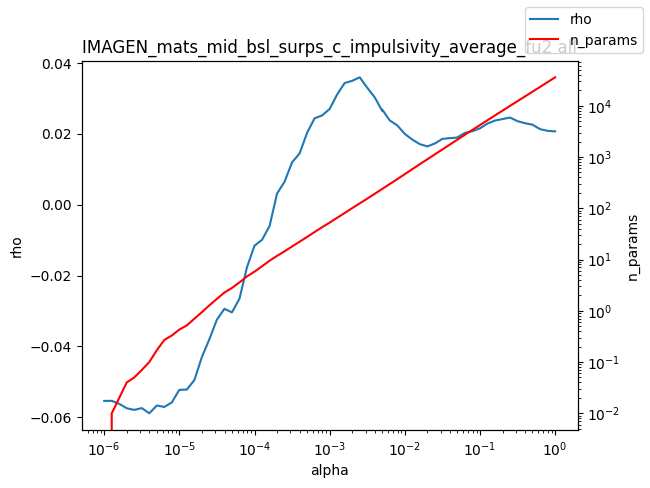

Data behind this chart, as committed beside it:
alpha, rho, n_params
1e-06, -0.05539, 0.0
1.2589254117941661e-06, -0.05536, 0.01
1.584893192461111e-06, -0.05621, 0.02
1.9952623149688787e-06, -0.05746, 0.04
2.511886431509577e-06, -0.05792, 0.05
3.162277660168379e-06, -0.05741, 0.07
3.981071705534969e-06, -0.05889, 0.1
5.011872336272715e-06, -0.05668, 0.17
6.30957344480193e-06, -0.05709, 0.27
7.943282347242805e-06, -0.0558, 0.33
1e-05, -0.05227, 0.43
1.2589254117941661e-05, -0.05218, 0.52
1.5848931924611107e-05, -0.04949, 0.7
1.9952623149688786e-05, -0.04299, 0.94
2.511886431509577e-05, -0.03795, 1.28
3.1622776601683795e-05, -0.03243, 1.71
3.9810717055349695e-05, -0.02939, 2.27
5.011872336272725e-05, -0.0304, 2.79
6.309573444801929e-05, -0.02653, 3.58
7.943282347242806e-05, -0.01763, 4.68
0.0001, -0.01157, 5.79
0.0001259, -0.009915, 7.39
0.0001585, -0.006053, 9.46
0.0001995, 0.003131, 11.77
0.0002512, 0.006486, 14.45
0.0003162, 0.01196, 17.98
0.0003981, 0.01446, 22.25
0.0005012, 0.02029, 27.59
0.000631, 0.02441, 34.44
0.0007943, 0.0252, 42.68
0.001, 0.02704, 52.45
0.001259, 0.03113, 65.29
0.001585, 0.03435, 80.61
0.001995, 0.03496, 100.6
0.002512, 0.03595, 124.3
0.003162, 0.03303, 153.9
0.003981, 0.03028, 191.4
0.005, 0.0265, 237.5
0.005012, 0.02682, 238.1
0.00631, 0.02378, 297
0.007943, 0.02238, 369.8
0.01, 0.01998, 463
0.01259, 0.01838, 578.4
0.01585, 0.01708, 723.1
0.01995, 0.01645, 902.4
0.02512, 0.01728, 1126
0.03162, 0.01857, 1403
0.03981, 0.01879, 1750
0.05, 0.01895, 2176
0.05012, 0.01901, 2181
0.0631, 0.02027, 2713
0.07943, 0.02076, 3376
0.1, 0.02156, 4195
0.1259, 0.02291, 5208
0.1585, 0.02375, 6459
0.1995, 0.02417, 8000
0.2512, 0.0246, 9918
0.3162, 0.02357, 12280
0.3981, 0.023, 15194
0.5012, 0.02257, 18799
... 3 more rows
